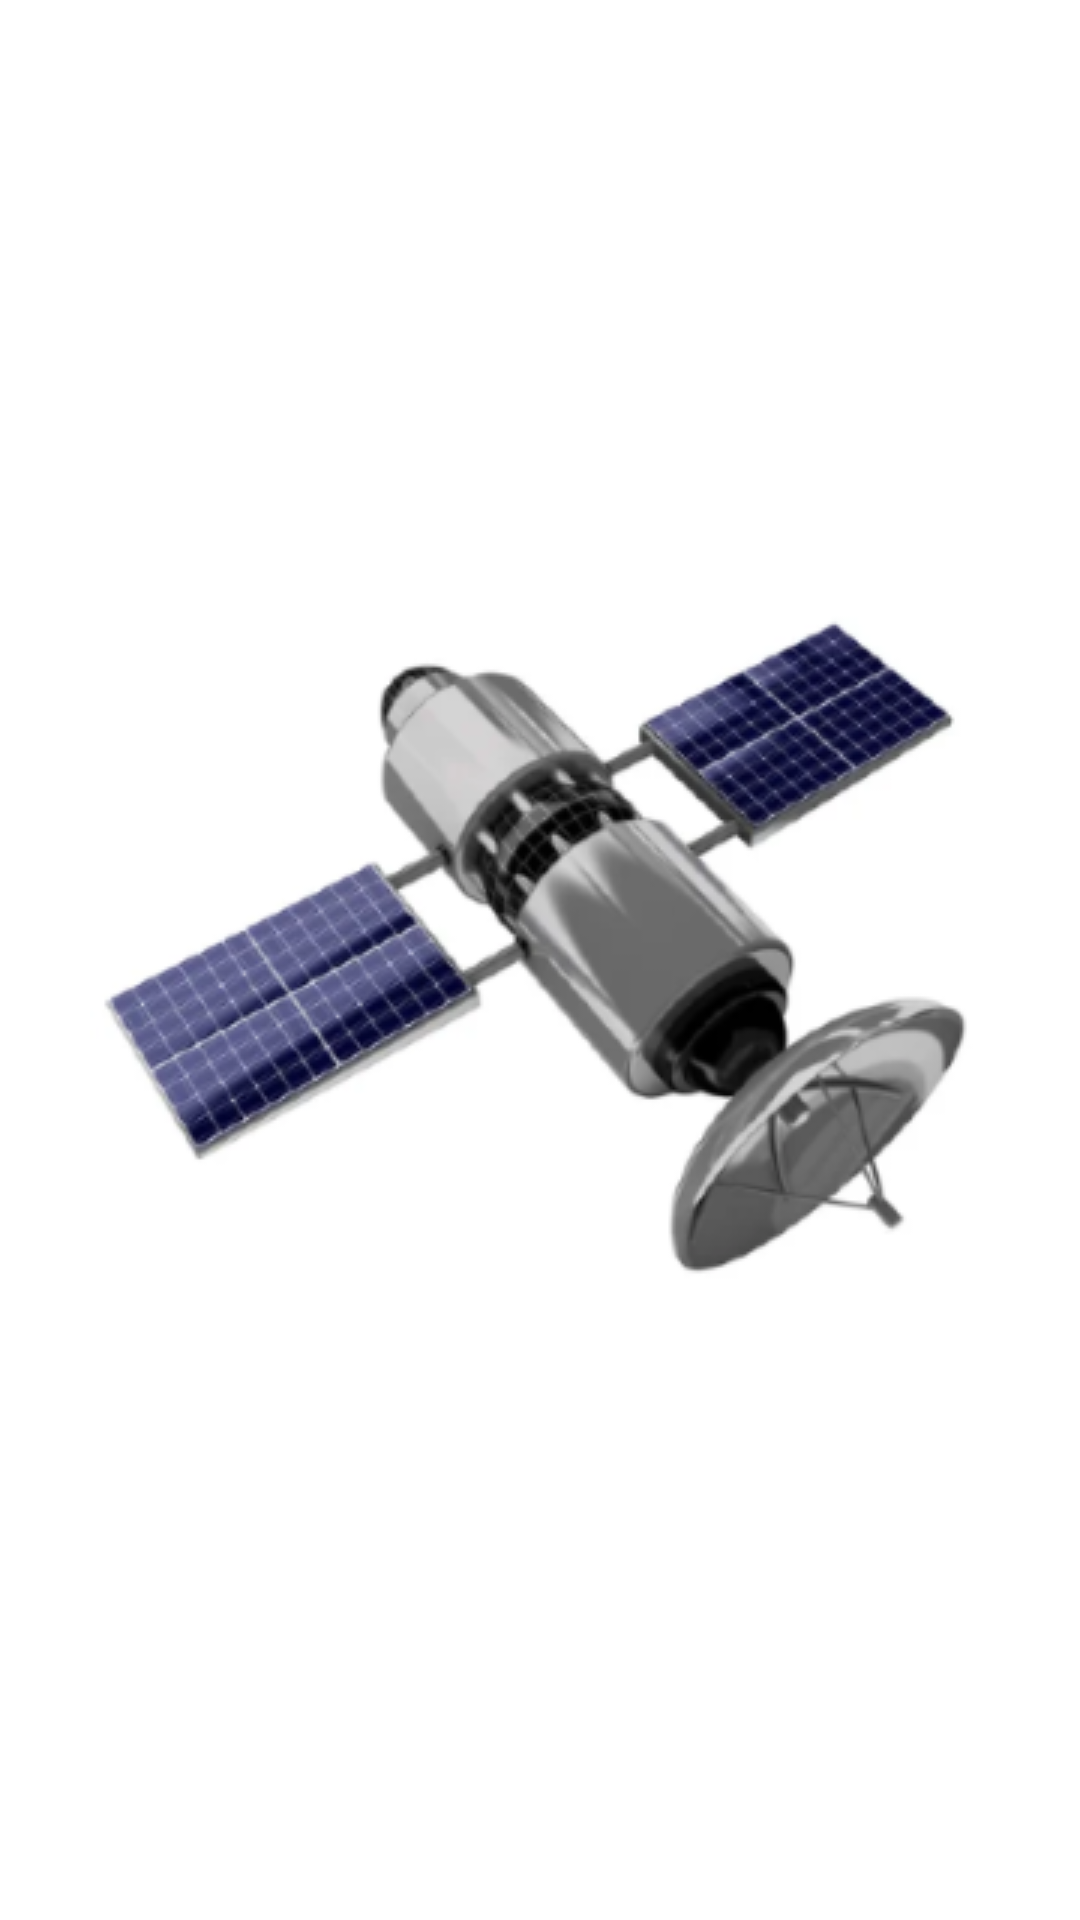

Produce the Android XML layout that renders to this screen, including the resource entries it uses.
<!-- AndroidManifest.xml: application theme Theme.NasaMaterial -->
<!-- res/layout/activity_splash.xml -->
<?xml version="1.0" encoding="utf-8"?>
<FrameLayout xmlns:android="http://schemas.android.com/apk/res/android"
    xmlns:app="http://schemas.android.com/apk/res-auto"
    android:layout_width="match_parent"
    android:layout_height="match_parent">

    <androidx.appcompat.widget.AppCompatImageView
        android:id="@+id/image_view"
        android:layout_width="wrap_content"
        android:layout_height="wrap_content"
        android:layout_gravity="center"
        app:srcCompat="@drawable/stock_photo_satellite" />
</FrameLayout>
<!-- resources referenced by this layout -->
<resources>
  <!-- drawable stock_photo_satellite: png bitmap (drawable, 54447 bytes) -->
  <style name="Theme.NasaMaterial" parent="Theme.MaterialComponents.DayNight.DarkActionBar">
          
          <item name="colorPrimary">@color/purple_500</item>
          <item name="colorPrimaryVariant">@color/purple_700</item>
          <item name="colorOnPrimary">@color/white</item>
          
          <item name="colorSecondary">@color/teal_200</item>
          <item name="colorSecondaryVariant">@color/teal_700</item>
          <item name="colorOnSecondary">@color/black</item>
          
          <item name="android:statusBarColor" tools:targetApi="l">?attr/colorPrimaryVariant</item>
          
      </style>
  <color name="purple_500">#FF6200EE</color>
  <color name="purple_700">#FF3700B3</color>
  <color name="white">#FFFFFFFF</color>
  <color name="teal_200">#FF03DAC5</color>
  <color name="teal_700">#FF018786</color>
  <color name="black">#FF000000</color>
</resources>
